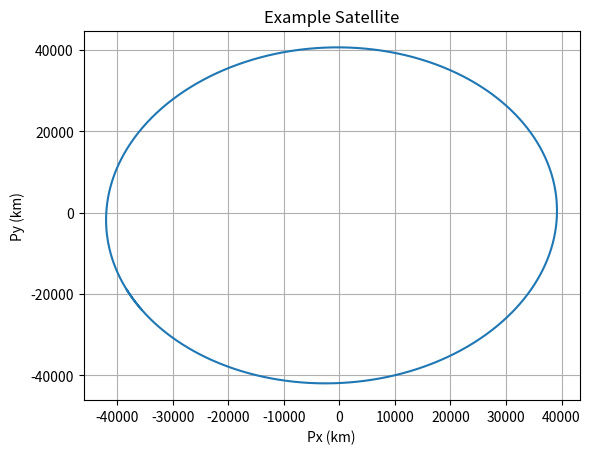
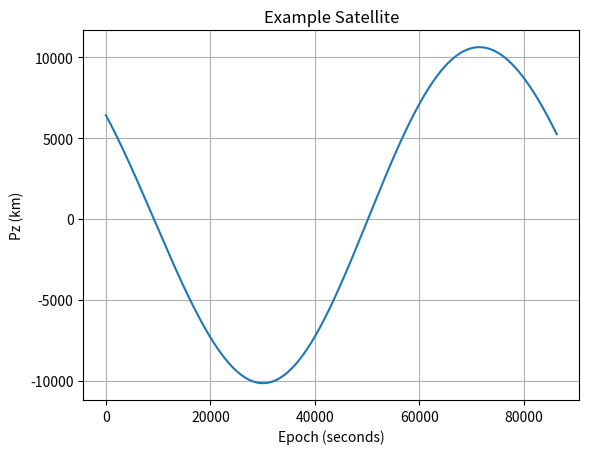

Here is the Python script that generated these plots, in order:
# -*- coding: utf-8 -*-
"""Comutations about two-body Orbits (v1.0.0)
This module provide computations about two-body orbits, including:
  Define the orbit by position and velocity of an object
  Define the orbit by classical orbital elements of an object
  Compute position and velocity of an object at given time
  Provide seriese of points on orbital trajectory for visualization
  Solve Lambert's problem  (From given two positions and flight time 
  between them, lambert() computes initial and terminal velocity of 
  the object)
@author: Shushi Uetsuki/whiskie14142
"""

#Issued Under the 'MIT License' 8/1/2019

import numpy as np
import math
from scipy.optimize import newton
from scipy.optimize import bisect
import matplotlib.pyplot as plt
import random

class TwoBodyOrbit:
    """A class of a two-body orbit of a celestial object
    
    """
    def timeFperi(self, ta):
        """Computes time from periapsis passage for given true anomaly
        
        Args:
            ta: True Anomaly in radians
        Returns: sec_from_peri
            sec_from_peri: Time from periapsis passage (float). Unit of time
                           depends on gravitational parameter (mu)
        """
        if not self._setOrb:
            raise(RuntimeError('Orbit has not been defined: in TwoBodyOrbit.timeFperi'))
            
        r = self.a * (1.0 - self.e ** 2) / (1.0 + self.e * np.cos(ta))
        if self.e < 1.0:
            b_over_a = np.sqrt(1.0 - self.e ** 2)
            ecc_anm = np.arctan2(r * np.sin(ta) / b_over_a, self.a * self.e \
                + r * np.cos(ta))
            if ecc_anm < 0.0: ecc_anm += math.pi * 2.0
            sec_from_peri = np.sqrt(self.a **3 / self.mu) * (ecc_anm - self.e \
                * np.sin(ecc_anm))
        elif self.e == 1.0:
            ecc_anm = np.sqrt(self.p) * np.tan(ta / 2.0)
            sec_from_peri = (self.p * ecc_anm + ecc_anm ** 3 / 3.0) / 2.0 / \
                np.sqrt(self.mu)
        else:
            sy = (self.e + np.cos(ta)) / (1.0 + self.e * np.cos(ta))
            lf = np.log(sy + np.sqrt(sy ** 2 - 1.0))
            if (ta < 0.0) or (ta > math.pi): lf = lf * (-1.0)
            sec_from_peri = np.sqrt((-1.0) * self.a ** 3 / self.mu) * (self.e \
                * np.sinh(lf) - lf)
        return sec_from_peri
        
    def posvel(self, ta):
        """Comuputs position and velocity for given true anomaly
        
        Args:
            ta: True Anomaly in radians
        Returns: rv, vv
            rv: Position (x,y,z) as numpy array
            vv: Velocity (xd,yd,zd) as numpy array
                Units are depend on gravitational parameter (mu)
        """
        if not self._setOrb:
            raise(RuntimeError('Orbit has not been defined: in TwoBodyOrbit.posvel'))

        PV = self.evd
        QV = np.cross(self.hv, PV) / np.sqrt(np.dot(self.hv, self.hv))
        r = self.p / (1.0 + self.e * np.cos(ta))
        rv = r * np.cos(ta) * PV + r * np.sin(ta) * QV
        vv = np.sqrt(self.mu / self.p) * ((-1.0) * np.sin(ta) * PV + (self.e \
            + np.cos(ta)) * QV)
        return rv, vv

    def __init__(self, bname, mname='Sun', mu=1.32712440041e20):
        """
        Args:
            bname: Name of the object which orbit around the central body
            mname: Name of the central body
            mu : Gravitational parameter (mu) of the central body
                Default value is gravitational parameter of the Sun.  
                
                mu should be:
                if Mc >> Mo
                    mu = G*Mc
                else
                    mu = G*(Mc + Mo)

                where:
                    G: Newton's gravitational constant
                    Mc: mass of the central body
                    Mo: mass of the object
        """
        self._setOrb = False
        self.bodyname = bname
        self.mothername = mname
        self.mu = mu
    
    def setOrbCart(self, t, pos, vel):
        """Define the orbit by epoch, position, and velocity of the object
        
        Args:
            t: Epoch
            pos: Position (x,y,z), array-like object
            vel: Velocity (xd,yd,zd), array-like object
                Units are depend on gravitational parameter (mu)
                Origin of coordinates are the central body
        
        Exceptions:
            ValueError: when angular momentum is zero, the method raises
                ValueError
                        when e becomes 1.0, the method raises ValueError
        """
        self.t0 = t
        self.pos = np.array(pos)
        self.vel = np.array(vel)
        self._setOrb = True
        
        # Computes Classical orbital elements
        r0 = np.array(self.pos)
        r0len = np.sqrt(np.dot(r0, r0))
        
        rd0 = np.array(self.vel)
        rd0len2 = np.dot(rd0, rd0)
        
        h = np.cross(r0, rd0)
        hlen2 = np.dot(h, h)
        hlen = np.sqrt(hlen2)
        if hlen == 0.0:
            self._setOrb = False
            raise(ValueError('Inappropriate pos and vel in TwoBodyOrbit.setOrbCart'))

        # eccentricity vector; it can be zero
        ev = ((rd0len2 - self.mu/r0len) * r0 - np.dot(r0, rd0) * rd0) / self.mu
        evlen = np.sqrt(np.dot(ev, ev))     #evlen can be zero (circular orbit)
        
        K = np.array([0., 0., 1.])
        n = np.cross(K, h)                  # direction of the ascending node
        nlen = np.sqrt(np.dot(n, n))        # nlen can be zero (orbital inclination is zero)
        
        if evlen == 0.0:
            if nlen == 0.0:
                ev_norm = np.array([1.0, 0.0, 0.0])
            else:
                ev_norm = n / nlen
        else:
            ev_norm = ev / evlen
 
        he = np.cross(h, ev)
        he_norm = he / np.sqrt(np.dot(he, he))
        
        if nlen == 0.0:
            self.lan = 0.0
            self.parg = np.arctan2(ev[1], ev[0])
            if self.parg < 0.0:
                self.parg += math.pi * 2.0
        else:
            n_norm = n / nlen
            hn = np.cross(h, n)
            hn_norm = hn / np.sqrt(np.dot(hn, hn))
            self.lan = np.arctan2(n[1], n[0])   # longitude of ascending node (radians)
            if self.lan < 0.0:
                self.lan += math.pi * 2.0
            self.parg = np.arctan2(np.dot(ev, hn_norm), np.dot(ev, n_norm))    # periapsis argument (radians)
            if self.parg < 0.0:
                self.parg += math.pi * 2.0
        
        self.hv = h                             # orbital mormentum vecctor
        self.p = hlen2 / self.mu                # semi-latus rectum
        self.ev = ev                            # eccentricity vector
        self.evd = ev_norm                      # normalized eccentricity vector
        self.e = np.sqrt(np.dot(ev, ev))        # eccentricity
        if self.e == 1.0:
            self._setOrb = False
            raise(ValueError('Inappropriate pos and vel in TwoBodyOrbit.setOrbCart'))
        self.a = self.p / (1.0 - self.e ** 2)   # semi-major axis
        self.i = np.arccos(h[2] / hlen)         # inclination (radians)
        self.ta0 = np.arctan2(np.dot(he_norm, r0), np.dot(ev_norm, r0))     # true anomaly at epoch
        if self.ta0 < 0.0:
            self.ta0 += math.pi * 2.0

        # time from recent periapsis, mean anomaly, periapsis passage time        
        timef = self.timeFperi(self.ta0)
        self.ma = None
        self.pr = None
        self.mm = None
        if self.e < 1.0:
            self.pr = (2.0 * math.pi * np.sqrt(self.a ** 3 /self.mu))   # orbital period
            self.ma = timef / self.pr * math.pi * 2.0                   # Mean anomaly (rad)
            self.mm = 2.0 * math.pi / self.pr                           # mean motion (rad/time)
        self.T = self.t0 - timef                                        # periapsis passage time

    def setOrbKepl(self, epoch, a, e, i, LoAN, AoP, TA=None, T=None, MA=None):
        """Define the orbit by classical orbital elements
        
        Args:
            epoch:   Epoch
            a:       Semi-major axis
            e:       Eccentricity (should not be 1.0)
            i:       Inclination (degrees)
            LoAN:    longitude of ascending node (degrees)
                     If inclination is zero, this value defines reference
                     longitude of AoP
            AoP:     Argument of periapsis (degrees)
                     For a circular orbit, this value indicates a imaginary
                     periapsis.
            
            TA:      True anomaly on epoch (degrees)
                     For a circular orbit, the value defines angle from the 
                     imaginary periapsis defined by AoP
            T:       Periapsis passage time
                     for a circular orbit, the value defines passage time for
                     the imaginary periapsis defined by AoP
            MA:      Mean anomaly on epoch (degrees)
                     For a hyperbolic trajectory, you cannot specify this 
                     argument
                     For a circular orbit, the value defines anomaly from
                     the imaginary periapsis defined by AoP
                     
                 TA, T, and MA are mutually exclusive arguments. You should 
                 specify one of them.  If TA is specified, other arguments 
                 will be ignored. If T is specified, MA will be ignored.
        
        Exceptions:
            ValueError: If classical orbital element(s) are inconsistent, the
                method raises ValueError
        """
        # changed keys
        Lomega = LoAN
        Somega = AoP
        TAoE = TA
        ma = MA
        
        self._setOrb = False
        
        if e < 0.0:
            raise ValueError('Invalid orbital element (e<0.0) in TwoBodyOrbit.setOrbKepl')
        if e == 1.0:
            raise ValueError('Invalid orbital element (e=1.0) in TwoBodyOrbit.setOrbKepl')
        if (e > 1.0 and a >= 0.0) or (e < 1.0 and a <= 0.0):
            raise ValueError('Invalid Orbital Element(s) (inconsistent e and a) in TwoBodyOrbit.setOrbKepl')
        if e > 1.0 and TAoE is None and T is None:
            raise ValueError('Missing Orbital Element (TA or T) in TwoBodyOrbit.setOrbKepl')
        if TAoE is None and T is None and ma is None:
            raise ValueError('Missing Orbital Elements (TA, T, or MA) in TwoBodyOrbit.setOrbKepl')
        taError = False
        if TAoE is not None and e > 1.0:
            mta = math.degrees(math.acos((-1.0) / e))
            if TAoE >= mta and TAoE <= 180.0:
                taError = True
            elif TAoE >= 180.0 and TAoE <= (360.0 - mta):
                taError = True
            elif TAoE <= (-1.0) * mta:
                taError = True
            if taError:
                raise ValueError('Invalid Orbital Element (TA) in TwoBodyOrbit.setOrbKepl')
            
        self.t0 = epoch
        self.a = a
        self.e = e
        self.i = math.radians(i)
        self.lan = math.radians(Lomega)
        self.parg = math.radians(Somega)

        self.pr = None
        self.ma = None
        self.mm = None

        self._setOrb = True

        # semi-latus rectum        
        self.p = a * (1.0 - e * e)
            
        # orbital period and mean motion
        if e < 1.0:
            self.pr = math.pi * 2.0 / math.sqrt(self.mu) * a ** 1.5
            self.mm = math.pi * 2.0 / self.pr

        # R: rotation matrix
        R1n = np.array([math.cos(self.lan)*math.cos(self.parg) 
                    - math.sin(self.lan)*math.sin(self.parg)*math.cos(self.i),
                    (-1.0)*math.cos(self.lan)*math.sin(self.parg) 
                    - math.sin(self.lan)*math.cos(self.parg)*math.cos(self.i),
                       math.sin(self.lan)*math.sin(self.i)])
        R2n = np.array([math.sin(self.lan)*math.cos(self.parg) 
                    + math.cos(self.lan)*math.sin(self.parg)*math.cos(self.i),
                    (-1.0)*math.sin(self.lan)*math.sin(self.parg) 
                    + math.cos(self.lan)*math.cos(self.parg)*math.cos(self.i),
                    (-1.0)*math.cos(self.lan)*math.sin(self.i)])
        R3n = np.array([math.sin(self.parg)*math.sin(self.i),
                    math.cos(self.parg)*math.sin(self.i),
                    math.cos(self.i)])
        R = np.array([R1n, R2n, R3n])

        # eccentricity vector
        self.evd = (np.dot(R, np.array([[1.0], [0.0], [0.0]]))).T[0]
        self.ev = self.evd * self.e
        # angular momentum vector
        h = math.sqrt(self.p * self.mu)
        self.hv = (np.dot(R, np.array([[0.0], [0.0], [1.0]]))).T[0] * h
        nv = (np.dot(R, np.array([[0.0], [1.0], [0.0]]))).T[0]
        
        # ta0, T, ma
        if TAoE is not None:
            # true anomaly at epoch
            self.ta0 = math.radians(TAoE)
            # periapsis passage time
            self.T = self.t0 - self.timeFperi(self.ta0)
            # mean anomaly at epoch
            if self.e < 1.0:
                self.ma = (self.t0 - self.T) / self.pr * math.pi * 2.0
            else:
                self.ma = None
        elif T is not None:
            # periapsis passage time
            self.T = T
            # position and velocity on periapsis
            self.pos, self.vel = self.posvel(0.0)
            # position and velocity at epoch
            self.t0 = self.T   # temporary setting
            pos, vel = self.posvelatt(epoch)
            # true anomaly at epoch
            ev_norm = self.evd
            nv_norm = nv / np.sqrt(np.dot(nv, nv))
            pos_norm = pos / np.sqrt(np.dot(pos, pos))
            # true anomaly at epoch
            self.ta0 = np.arctan2(np.dot(pos_norm, nv_norm), np.dot(pos_norm, ev_norm))
            # mean anomaly at epoch
            if self.e < 1.0:
                self.ma = (epoch - self.T) / self.pr * math.pi * 2.0
                if self.ma < 0.0:
                    self.ma += math.pi * 2.0
            else:
                self.ma = None
        else:
            # mean anomaly at epoch
            self.ma = math.radians(ma)
            # periapsis passage time
            self.T = epoch - self.pr * self.ma / (math.pi * 2.0)
            # position and velocity on periapsis
            self.pos, self.vel = self.posvel(0.0)
            # position and velocity at epoch
            self.t0 = self.T   # temporary setting
            pos, vel = self.posvelatt(epoch)
            # true anomaly at epoch
            ev_norm = self.ev / np.sqrt(np.dot(self.ev, self.ev))
            nv_norm = nv / np.sqrt(np.dot(nv, nv))
            pos_norm = pos / np.sqrt(np.dot(pos, pos))
            # true anomaly at epoch
            self.ta0 = np.arctan2(np.dot(pos_norm, nv_norm), np.dot(pos_norm, ev_norm))
        
        # epoch
        self.t0 = epoch
        # position and velocity at epoch
        if e != 0.0:
            self.pos, self.vel = self.posvel(self.ta0)
        else:
            r = np.array([[math.cos(self.ta0)], [math.sin(self.ta0)], [0.0]]) * self.a
            self.pos = (np.dot(R, r).T)[0]
            v = np.array([[(-1.0)*math.sin(self.ta0)], [math.cos(self.ta0)], [0.0]]) * math.sqrt(self.mu / self.a)
            self.vel = (np.dot(R, v).T)[0]
    
    def points(self, ndata):
        """Returns points on orbital trajectory for visualization
        
        Args:
            ndata: Number of points
        Returns: xs, ys, zs, times
            xs: Array of x-coordinates (Numpy array)
            ys: Array of y-coordinates (Numpy array)
            zs: Array of z-coordinates (Numpy array)
            times: Array of times (Numpy array)
            
            Origin of coordinates are position of the central body
        """
        if not self._setOrb:
            raise(RuntimeError('Orbit has not been defined: TwoBodyOrbit.points'))

        times = np.zeros(ndata)
        xs = np.zeros(ndata)
        ys = np.zeros(ndata)
        zs = np.zeros(ndata)
        tas = np.zeros(ndata)
        
        if self.e < 1.0:
            tas =np.linspace(0.0, math.pi * 2.0, ndata)
        else:
            stop = math.pi - np.arccos(1.0 / self.e)
            start = (-1.) * stop
            delta = (stop - start) / (ndata + 1)
            tas = np.linspace(start + delta, stop - delta, ndata)
        for j in range(ndata):
            ta =tas[j]
            times[j] = self.timeFperi(ta) + self.T
            xyz, xdydzd =self.posvel(ta)
            xs[j] = xyz[0]
            ys[j] = xyz[1]
            zs[j] = xyz[2]
        
        return xs, ys, zs, times

    def posvelatt(self, t):
        """Returns position and velocity of the object at given t
        
        Args:
            t: Time
        Returns: newpos, newvel
            newpos: Position of the object at t (x,y,z) (Numpy array)
            newvel: Velocity of the object at t (xd,yd,zd) (Numpy array)
        Exception:
            RuntimeError: If it failed to the computation, raises RuntimeError
            
            Origin of coordinates are position of the central body
        """
        def _Cz(z):
            if z < 0:
                return (1.0 - np.cosh(np.sqrt((-1)*z))) / z
            else:
                return (1.0 - np.cos(np.sqrt(z))) / z
            
        def _Sz(z):
            if z < 0:
                sqz = np.sqrt((-1)*z)
                return (np.sinh(sqz) - sqz) / sqz ** 3
            else:
                sqz = np.sqrt(z)
                return (sqz - np.sin(sqz)) / sqz ** 3

        def _func(xn, targett):
            z = xn * xn / self.a
            sr = np.sqrt(np.dot(self.pos, self.pos))
            tn = (np.dot(self.pos, self.vel) / np.sqrt(self.mu) * xn * xn \
                * _Cz(z) + (1.0 - sr / self.a) * xn ** 3 * _Sz(z) + sr * xn) \
                / np.sqrt(self.mu) - targett
            return tn
        
        def _fprime(x, targett):
            z = x * x / self.a
            sqmu = np.sqrt(self.mu)
            sr = np.sqrt(np.dot(self.pos, self.pos))
            dtdx = (x * x * _Cz(z) + np.dot(self.pos, self.vel) / sqmu * x \
                * (1.0 - z * _Sz(z)) + sr * (1.0 - z * _Cz(z))) / sqmu
            return dtdx

        if not self._setOrb:
            raise(RuntimeError('Orbit has not been defined: TwoBodyOrbit.posvelatt'))

        delta_t = (t - self.t0)
        if delta_t == 0.0:
            return self.pos + 0.0, self.vel + 0.0
            # you should not return self.pos. it can cause trouble!
        x0 = np.sqrt(self.mu) * delta_t / self.a
        try:
            # compute with scipy.optimize.newton
            xn = newton(_func, x0, args=(delta_t,), fprime=_fprime)
        except RuntimeError:
            # Configure boundaries for scipy.optimize.bisect
            # b1: Lower boundary
            # b2: Upper boundary
            f0 = _func(x0, delta_t)
            if f0 < 0.0:
                b1 = x0
                found = False
                for i in range(50):
                    x1 = x0 + 10 ** (i + 1)
                    test = _func(x1, delta_t)
                    if test > 0.0:
                        found = True
                        b2 = x1
                        break
                if not found:
                    raise(RuntimeError('Could not compute position and ' +
                    'velocity: TwoBodyOrbit.posvelatt'))
            else:
                b2 = x0
                found = False
                for i in range(50):
                    x1 = x0 - 10 ** (i + 1)
                    test = _func(x1, delta_t)
                    if test < 0.0:
                        found = True
                        b1 = x1
                        break
                if not found:
                    raise(RuntimeError('Could not compute position and ' + 
                    'velocity: TwoBodyOrbit.posvelatt'))

            # compute with scipy.optimize.bisect
            xn = bisect(_func, b1, b2, args=(delta_t,), maxiter=200)
            
        z = xn * xn / self.a
        sr = np.sqrt(np.dot(self.pos, self.pos))
        sqmu = np.sqrt(self.mu)
        val_f = 1.0 - xn * xn / sr * _Cz(z)
        val_g = delta_t - xn ** 3 / sqmu * _Sz(z)
        newpos = self.pos * val_f + self.vel * val_g
        newr = np.sqrt(np.dot(newpos, newpos))
        val_fd = sqmu / sr / newr * xn * (z * _Sz(z) - 1.0)
        val_gd = 1.0 - xn * xn / newr * _Cz(z)
        newvel = self.pos * val_fd + self.vel * val_gd
        return newpos, newvel
    
    def elmKepl(self):
        """Returns Classical orbital element
        
        Returns:
            kepl: Dictionary of orbital elements. Keys are as follows
                'epoch': Epoch
                'a': Semimajor axis
                'e': Eccentricity
                'i': Inclination in degrees
                'LoAN': Longitude of ascending node in degrees
                    If inclination is zero, LoAN yields reference longitude
                    for AoP
                'AoP': Argument of periapsis in degrees
                    If inclination is zero, AoP yields angle from reference
                    longitude (LoAN)
                    For circular orbit, AoP yields imaginary periapsis
                'TA': True anomaly at epoch in degrees
                    For circular orbit, TAoE yields angle from imaginary 
                    periapsis (AoP)
                'T': Periapsis passage time
                    For circular orbit, T yields passage time of imaginary
                    periapsis (AoP)
                'MA': Mean anomaly at epoch in degrees (elliptic orbit only)
                    For circular orbit, ma is the same to TAoE
                'n': Mean motion in degrees (elliptic orbit only)
                'P': Orbital period (elliptic orbit only)
                
                For a hyperbolic trajectory, values for keys 'MA', 'n', and 'P' 
                are None for each
        """
        if not self._setOrb:
            raise(RuntimeError('Orbit has not been defined: TwoBodyOrbit'))

        kepl = {'epoch':self.t0, \
        'a':self.a, \
        'e':self.e, \
        'i':math.degrees(self.i), \
        'LoAN':math.degrees(self.lan), \
        'AoP':math.degrees(self.parg), \
        'TA':math.degrees(self.ta0), \
        'T':self.T}
        if self.e < 1.0:
            kepl['MA'] = math.degrees(self.ma)
            kepl['n'] = math.degrees(self.mm)
            kepl['P'] = self.pr
        else:
            kepl['MA'] = None
            kepl['n'] = None
            kepl['P'] = None
            
        return kepl

def lambert(ipos, tpos, targett, mu=1.32712440041e20, ccw=True):
    """A function to solve 'Lambert's Problem'
    
    From given initial position, terminal position, and flight time, 
    compute initial velocity and terminal velocity.
    Args: ipos, tpos, targett, mu, ccw
        ipos: Initial position of the object (x,y,z) (array-like object)
        tpos: Terminal position of the object (x,y,z) (array-like object)
        targett: Flight time
        mu: Gravitational parameter of the central body (default value is for the Sun)
        ccw: Flag for orbital direction. If True, counter clockwise
    Returns: ivel, tvel
        ivel: Initial velocity of the object (xd,yd,zd) as Numpy array
        tvel: Terminal velocity of the object (xd,yd,zd) as Numpy array
    Exception:
        ValueError: When input data (ipos, tpos, targett) are inappropriate,
                    the function raises ValueError
                    
        Origin of coordinates are position of the central body
    """
    
    def _Cz(z):
        if z < 0:
            return (1.0 - np.cosh(np.sqrt((-1)*z))) / z
        else:
            return (1.0 - np.cos(np.sqrt(z))) / z
            
    def _Sz(z):
        if z < 0:
            sqz = np.sqrt((-1)*z)
            return (np.sinh(sqz) - sqz) / sqz ** 3
        else:
            sqz = np.sqrt(z)
            return (sqz - np.sin(sqz)) / sqz ** 3

    def _func(z, targett, r1pr2, A, mu):
        val_y = r1pr2 - A * (1.0 - z * _Sz(z)) / np.sqrt(_Cz(z))
        val_x = np.sqrt(val_y / _Cz(z))
        t = (val_x ** 3 * _Sz(z) + A * np.sqrt(val_y)) / np.sqrt(mu)

        return t - targett

    sipos = np.array(ipos)
    stpos = np.array(tpos)
    tsec = targett * 1.0
    
    r1 = np.sqrt(np.dot(sipos, sipos))
    r2 = np.sqrt(np.dot(stpos, stpos))

    r1cr2 = np.cross(sipos, stpos)
    r1dr2 = np.dot(sipos, stpos)
    sindnu = np.sqrt(np.dot(r1cr2, r1cr2)) / r1 / r2

    if r1cr2[2] < 0.0: sindnu = (-1) * sindnu
    if not ccw: sindnu = (-1) * sindnu
        
    cosdnu = r1dr2 / r1 / r2
    A = np.sqrt(r1 * r2) * sindnu / np.sqrt(1.0 - cosdnu)
    r1pr2 = r1 + r2

    dnu = np.arctan2(sindnu, cosdnu)
    if dnu < 0.0: dnu += (math.pi * 2.0)

    # Check difference of true anomaly of two points
    # The threshold 0.001 is an empirical value
    if dnu < 0.001 or dnu > (math.pi * 2.0 - 0.001):
        raise(ValueError('Difference in true anomaly is too small:' +
                            ' pytwobodyorbit.lambert'))
    
    # Check difference of true anomaly of two points
    # The threshold 0.00001 is an empirical value
    if (dnu - math.pi) ** 2 < 0.00001 ** 2:
        raise(ValueError('Two points are placed opposite each' +
                            ' other: pytwobodyorbit.lambert'))
    
    # Configure boundaries for scipy.optimize.bisect
    # b1: Lower boundary
    # b2: Upper boundary
    inf = float('inf')
    minb1 = (-1.0) * (math.pi * 2.0) ** 2   # minimum limit for b1
    
    # find b2 candidate
    found = False
    for i in range(10):
        b2 = (math.pi * 2.0) ** 2 - 1.0 / 10.0 ** i
        test = _func(b2, tsec, r1pr2, A, mu)
        if test == test and test != inf:  # if (not 'nan') and (!= 'inf')
            if test > 0.0:
                found = True
                break
    if not found:
        raise(ValueError("Could not solve Lambert's Plobrem: pytwobodyorbit.lambert"))        
    
    # configure b1, and b2
    b1 = (-1.0) * dnu ** 2
    lastb1 = b2
    found = False
    for i in range(100):
        test = _func(b1, tsec, r1pr2, A, mu)
        if test == test and test != inf:  # if (not 'nan') and (!= 'inf')
            if test > 0.0:
                lastb1 = b1
                b1 = (b1 + minb1) / 2.0
            else:
                b2 = lastb1
                found = True
                break
        else:
            b1 = (b1 + lastb1) /2.0
    if not found:
        raise(ValueError("Could not solve Lambert's Plobrem: pytwobodyorbit.lambert"))        
    
    zn = bisect(_func, b1, b2, args=(tsec, r1pr2, A, mu), maxiter=100)

    val_y = r1pr2 - A * (1.0 - zn * _Sz(zn)) / np.sqrt(_Cz(zn))
    val_f = 1.0 - val_y / r1
    val_g = A * np.sqrt(val_y / mu)
    val_gd = 1.0 - val_y / r2
    
    ivel = (stpos - val_f * sipos) / val_g
    tvel = (val_gd * stpos - sipos) / val_g
    
    return ivel, tvel

if __name__ == "__main__":

    mu = 398600.4418 #Earth Gravitional Constant km^2/s^2

    #Example of Use of 2 Body Propagator and Visualize
    s = TwoBodyOrbit("RSO", mu=mu)   # create an instance
    a = random.uniform(41164,43164) #semi-major axis
    e = random.uniform(0,0.1)  #eccentricity
    i = random.uniform(0,20) #inclination
    LoAN = random.uniform(0,360) #longitude of ascending node
    AoP = random.uniform(0,360) #argument of perigee
    MA = random.uniform(0,360) #mean anomaly
    s.setOrbKepl(0, a, e, i, LoAN, AoP, MA=MA) # define the orbit

    x = []
    y = []
    z = []
    T = [q for q in range(0,86400,60)]
    for t in T:
        p,v = s.posvelatt(t)
        x.append(p[0])
        y.append(p[1])
        z.append(p[2])

    fig, ax = plt.subplots()
    ax.plot(x, y)
    ax.set(xlabel='Px (km)', ylabel='Py (km)',title='Example Satellite')
    ax.grid()

    fig, ax = plt.subplots()
    ax.plot(T, z)
    ax.set(xlabel='Epoch (seconds)', ylabel='Pz (km)',title='Example Satellite')
    ax.grid()

    plt.show()
